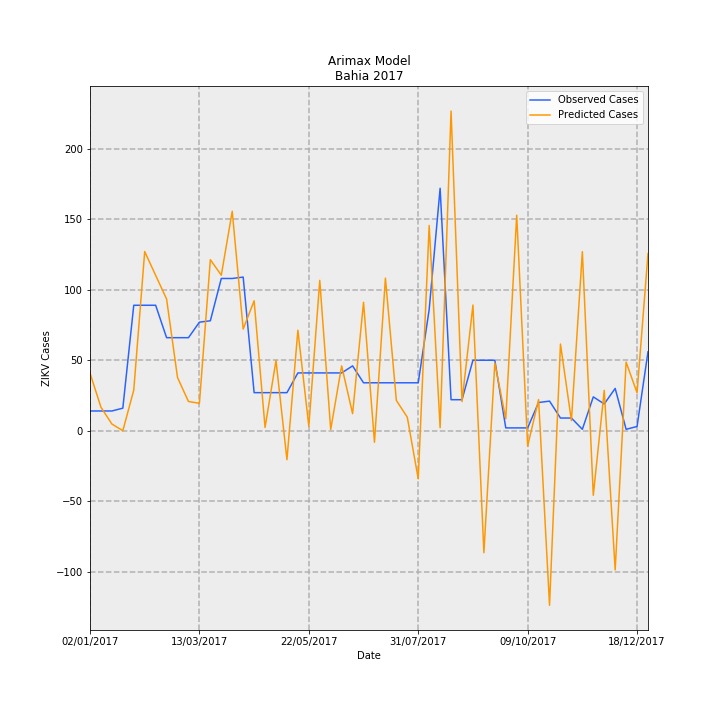

The data file committed next to this chart (first rows):
Date, predictions_incidence, observed_incidence, Predicted Cases, Observed Cases, error
02/01/2017, 0.2663, 0.09124, 40.86, 14.0, -26.86
09/01/2017, 0.1086, 0.09124, 16.67, 14.0, -2.666
16/01/2017, 0.031, 0.09124, 4.757, 14.0, 9.243
23/01/2017, 5.2994857007715446e-06, 0.1043, 0.0008132, 16.0, 16
30/01/2017, 0.1876, 0.58, 28.79, 89.0, 60.21
06/02/2017, 0.8284, 0.58, 127.1, 89.0, -38.12
13/02/2017, 0.7181, 0.58, 110.2, 89.0, -21.19
20/02/2017, 0.6088, 0.4301, 93.42, 66.0, -27.42
27/02/2017, 0.2456, 0.4301, 37.68, 66.0, 28.32
06/03/2017, 0.1352, 0.4301, 20.74, 66.0, 45.26
13/03/2017, 0.1265, 0.5018, 19.41, 77.0, 57.59
20/03/2017, 0.7909, 0.5083, 121.4, 78.0, -43.36
27/03/2017, 0.7189, 0.7038, 110.3, 108, -2.315
03/04/2017, 1.014, 0.7038, 155.7, 108, -47.67
10/04/2017, 0.4699, 0.7104, 72.1, 109.0, 36.9
17/04/2017, 0.6006, 0.176, 92.16, 27, -65.16
24/04/2017, 0.01503, 0.176, 2.306, 27, 24.69
01/05/2017, 0.3246, 0.176, 49.81, 27, -22.81
08/05/2017, -0.134, 0.176, -20.56, 27, 47.56
15/05/2017, 0.4646, 0.2672, 71.29, 41, -30.29
22/05/2017, 0.02055, 0.2672, 3.153, 41, 37.85
29/05/2017, 0.6953, 0.2672, 106.7, 41, -65.69
05/06/2017, 0.005728, 0.2672, 0.879, 41, 40.12
12/06/2017, 0.2997, 0.2672, 45.99, 41, -4.99
19/06/2017, 0.07889, 0.2998, 12.11, 46.0, 33.89
26/06/2017, 0.5938, 0.2216, 91.12, 34.0, -57.12
03/07/2017, -0.05346, 0.2216, -8.202, 34.0, 42.2
10/07/2017, 0.7054, 0.2216, 108.2, 34.0, -74.23
17/07/2017, 0.14, 0.2216, 21.49, 34.0, 12.51
24/07/2017, 0.06242, 0.2216, 9.578, 34.0, 24.42
31/07/2017, -0.2225, 0.2216, -34.15, 34.0, 68.15
07/08/2017, 0.9489, 0.5605, 145.6, 86.0, -59.6
14/08/2017, 0.01382, 1.121, 2.121, 172.0, 169.9
21/08/2017, 1.478, 0.1434, 226.7, 22.0, -204.7
28/08/2017, 0.1347, 0.1434, 20.68, 22.0, 1.325
04/09/2017, 0.5811, 0.3259, 89.16, 50.0, -39.16
11/09/2017, -0.5641, 0.3259, -86.55, 50.0, 136.6
18/09/2017, 0.3132, 0.3259, 48.05, 50.0, 1.946
25/09/2017, 0.05533, 0.01303, 8.491, 2.0, -6.491
02/10/2017, 0.9963, 0.01303, 152.9, 2.0, -150.9
09/10/2017, -0.07084, 0.01303, -10.87, 2.0, 12.87
16/10/2017, 0.1441, 0.1303, 22.11, 20.0, -2.107
23/10/2017, -0.8071, 0.1369, -123.9, 21.0, 144.9
30/10/2017, 0.4007, 0.05865, 61.49, 9.0, -52.49
06/11/2017, 0.04661, 0.05865, 7.152, 9.0, 1.848
13/11/2017, 0.8277, 0.006517, 127, 1.0, -126
20/11/2017, -0.2986, 0.1564, -45.82, 24.0, 69.82
27/11/2017, 0.1867, 0.1238, 28.64, 19.0, -9.642
04/12/2017, -0.6434, 0.1955, -98.73, 30, 128.7
11/12/2017, 0.3171, 0.006517, 48.66, 1.0, -47.66
18/12/2017, 0.1752, 0.01955, 26.88, 3.0, -23.88
25/12/2017, 0.819, 0.365, 125.7, 56.0, -69.67
